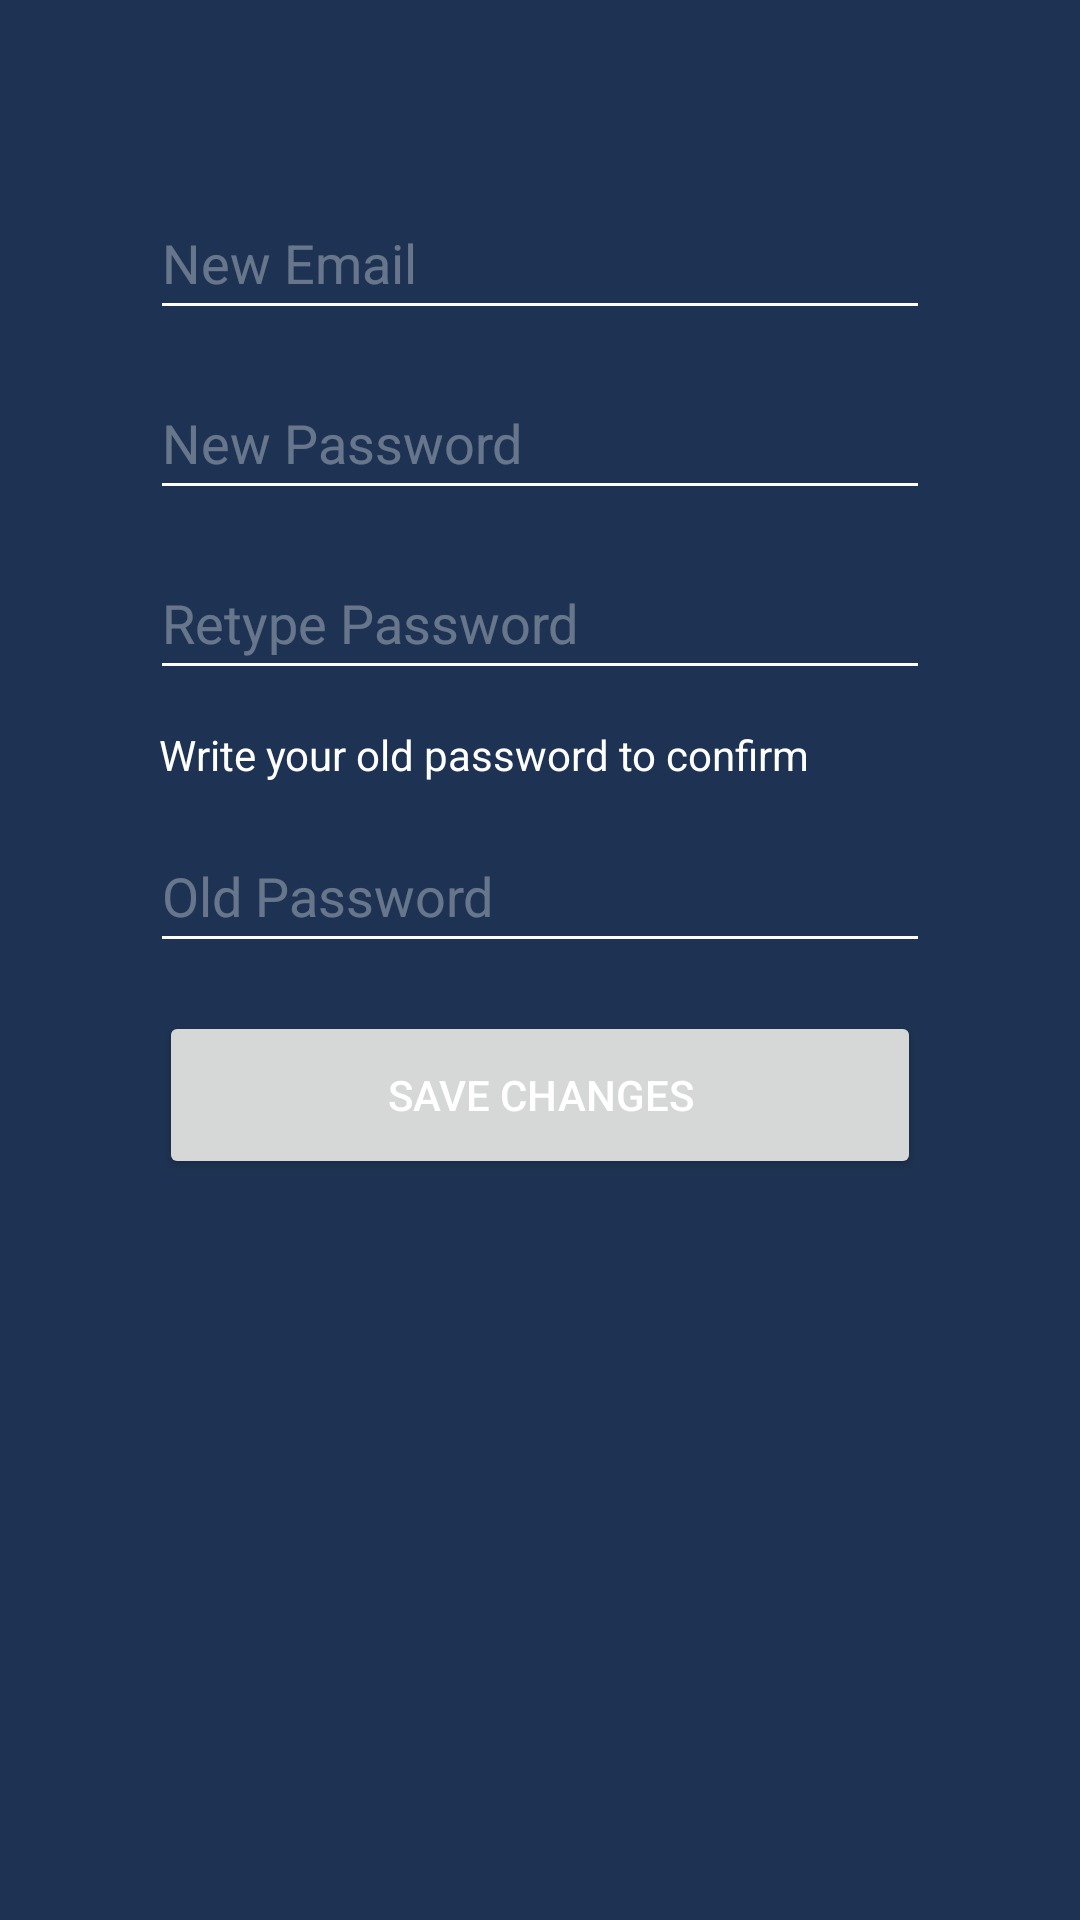

Here is an Android app screen rendered from its layout file. Give the layout XML and the strings, colors and styles it references.
<!-- AndroidManifest.xml: application theme Theme.KeyKeeper -->
<!-- res/layout/fragment_edit_profile.xml -->
<?xml version="1.0" encoding="utf-8"?>
<ScrollView
    xmlns:android="http://schemas.android.com/apk/res/android"
    xmlns:tools="http://schemas.android.com/tools"
    tools:background="@drawable/bg_image"
    android:layout_width="match_parent"
    android:layout_height="match_parent">

    <LinearLayout
        android:layout_width="match_parent"
        android:layout_height="wrap_content"
        android:orientation="vertical"
        android:padding="50dp">

        <EditText
            android:id="@+id/editTextEmail"
            android:layout_width="match_parent"
            android:layout_height="48dp"
            android:layout_marginTop="12dp"
            android:autofillHints="emailAddress"
            android:hint="@string/edit_profile_new_email_edit_text"
            android:inputType="textEmailAddress"/>

        <EditText
            android:id="@+id/editTextPassword"
            android:layout_width="match_parent"
            android:layout_height="48dp"
            android:layout_marginTop="12dp"
            android:autofillHints="password"
            android:hint="@string/edit_profile_new_password_edit_text"
            android:inputType="textPassword" />

        <EditText
            android:id="@+id/editTextPassword2"
            android:layout_width="match_parent"
            android:layout_height="48dp"
            android:layout_marginTop="12dp"
            android:autofillHints="password"
            android:hint="@string/edit_profile_new_password_edit_text_2"
            android:inputType="textPassword"/>

        <TextView
            android:id="@+id/textView2"
            android:layout_width="match_parent"
            android:layout_height="wrap_content"
            android:layout_marginTop="12dp"
            android:text="@string/edit_profile_text_explanation_text_view"
            android:layout_marginStart="3dp"
            android:layout_marginLeft="3dp"
            android:layout_marginEnd="3dp"
            android:layout_marginRight="3dp"/>

        <EditText
            android:id="@+id/editTextOldPassword"
            android:layout_width="match_parent"
            android:layout_height="48dp"
            android:layout_marginTop="12dp"
            android:autofillHints="password"
            android:ems="10"
            android:hint="@string/edit_profile_old_password_edit_text"
            android:inputType="textPassword"/>

        <Button
            android:id="@+id/buttonSaveChanges"
            android:layout_width="match_parent"
            android:layout_height="56dp"
            android:layout_marginTop="16dp"
            android:layout_marginStart="3dp"
            android:layout_marginLeft="3dp"
            android:layout_marginEnd="3dp"
            android:layout_marginRight="3dp"
            android:text="@string/edit_profile_save_changes_button" />

        <TextView
            android:id="@+id/edit_profile_status_label"
            android:layout_width="match_parent"
            android:layout_height="wrap_content"
            android:layout_marginTop="16dp"
            android:layout_marginStart="3dp"
            android:layout_marginLeft="3dp"
            android:layout_marginEnd="3dp"
            android:layout_marginRight="3dp"
            android:visibility="gone"/>
    </LinearLayout>
</ScrollView>
<!-- resources referenced by this layout -->
<resources>
  <string name="edit_profile_new_email_edit_text">New Email</string>
  <string name="edit_profile_new_password_edit_text">New Password</string>
  <string name="edit_profile_new_password_edit_text_2">Retype Password</string>
  <string name="edit_profile_old_password_edit_text">Old Password</string>
  <string name="edit_profile_save_changes_button">Save Changes</string>
  <string name="edit_profile_text_explanation_text_view">Write your old password to confirm</string>
  <style name="Theme.KeyKeeper" parent="Theme.MaterialComponents.DayNight.DarkActionBar">
          
          <item name="colorPrimary">@color/main</item>
          <item name="colorPrimaryVariant">@color/light</item>
          <item name="colorOnPrimary">@color/white</item>
          
          <item name="colorSecondary">@color/bg_dark</item>
          <item name="colorSecondaryVariant">@color/bg_dark_transparent</item>
          <item name="colorOnSecondary">@color/white</item>
          
          <item name="android:statusBarColor" tools:targetApi="l">?attr/colorPrimaryVariant</item>
          
          <item name="android:textColor">@color/white</item>
          <item name="android:textColorPrimary">@color/white</item>
          <item name="android:textColorSecondary">@color/white</item>
          <item name="android:editTextColor">@color/white</item>
          <item name="android:textColorHint">@color/white_transparent</item>
          <item name="android:textColorHighlight">@color/white</item>
          <item name="android:textCursorDrawable">@drawable/cu_white_cursor</item>
          <item name="android:colorBackground">@color/bg_dark</item>
          <item name="checkboxStyle">@style/Theme.KeyKeeper.CheckBox</item>
      </style>
  <color name="main">#5590EA</color>
  <color name="light">#B5C9FF</color>
  <color name="white">#FFFFFFFF</color>
  <color name="bg_dark">#1E3353</color>
  <color name="bg_dark_transparent">#541E3353</color>
  <color name="white_transparent">#54FFFFFF</color>
  <!-- drawable cu_white_cursor (drawable) -->
  <?xml version="1.0" encoding="utf-8"?>
  <animation-list xmlns:android="http://schemas.android.com/apk/res/android">
      <item android:duration="175">
          <shape xmlns:android="http://schemas.android.com/apk/res/android" >
              <size android:width="2dp" />
              <solid android:color="#CCFFFFFF"  />
          </shape>
      </item>
      <item android:duration="50">
          <shape xmlns:android="http://schemas.android.com/apk/res/android" >
              <size android:width="3dp" />
              <solid android:color="#0DFFFFFF"  />
          </shape>
      </item>
  </animation-list>
  <style name="Theme.KeyKeeper.CheckBox" parent="Widget.AppCompat.CompoundButton.CheckBox">
          <item name="buttonTint">@color/white</item>
          <item name="android:textColor">@color/white</item>
      </style>
</resources>
